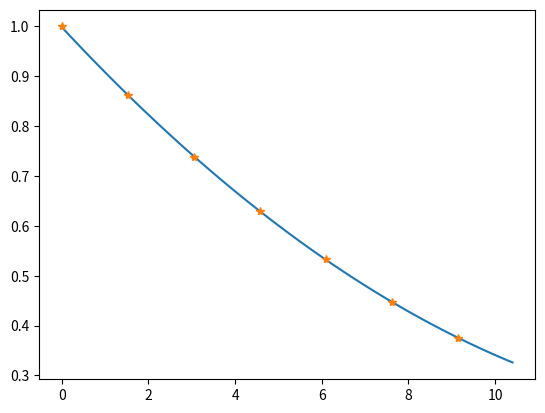

The matplotlib source for this figure:
import numpy as np
import matplotlib.pyplot as plt

x = np.array([0, 1.525, 3.05, 4.575, 6.1, 7.625, 9.150])
y = np.array([1, 0.8617, 0.7385, 0.6292, 0.5328, 0.4481, 0.3741])


# Metoda polyfit z modulu numpy korzysta z metody najmniejszych kwadatów

function = np.polyfit(x, y, 2)
polynominal = np.poly1d(function)

print(f"p (gestosc powietrza) na wysokosci 10.5km = {polynominal(10.5)}")

x_axis = np.arange(start = 0, stop = 10.5, step = 0.1)

plt.plot(x_axis, polynominal(x_axis))
plt.plot(x, y, '*')
plt.show()